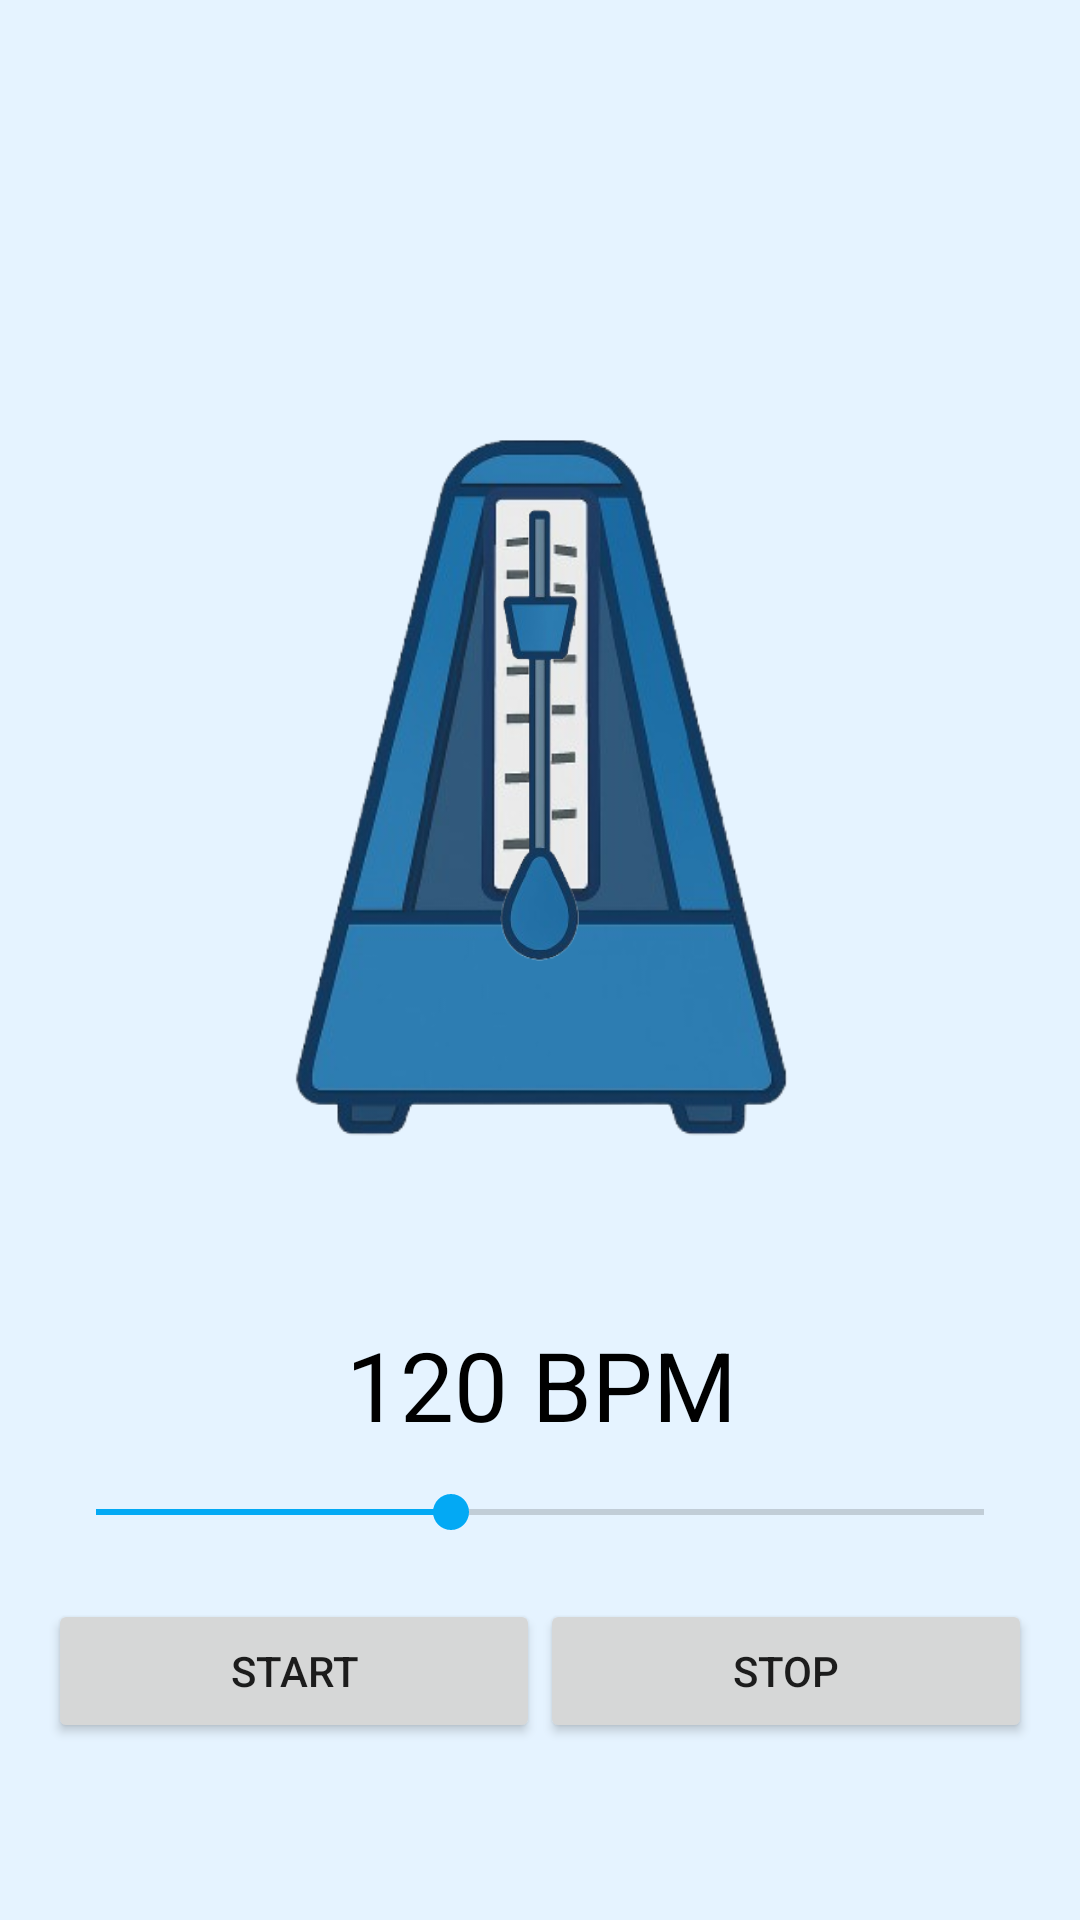

The Android layout XML behind this screen, and the referenced resources:
<!-- AndroidManifest.xml: application theme Theme.LayoutFinal -->
<!-- res/layout/fragment_metronomo.xml -->
<?xml version="1.0" encoding="utf-8"?>
<androidx.constraintlayout.widget.ConstraintLayout
    xmlns:android="http://schemas.android.com/apk/res/android"
    xmlns:app="http://schemas.android.com/apk/res-auto"
    android:layout_width="match_parent"
    android:layout_height="match_parent"
    android:padding="16dp" >


    <Button
        android:id="@+id/stopButton"
        android:layout_width="0dp"
        android:layout_height="wrap_content"
        android:layout_marginTop="20dp"
        android:text="Stop"
        app:layout_constraintEnd_toEndOf="parent"
        app:layout_constraintHorizontal_weight="1"
        app:layout_constraintStart_toEndOf="@id/playButton"
        app:layout_constraintTop_toBottomOf="@id/bpmSeekBar" />

    <TextView
        android:id="@+id/bpmTextView"
        android:layout_width="wrap_content"
        android:layout_height="wrap_content"
        android:layout_marginTop="28dp"
        android:text="120 BPM"
        android:textColor="#000000"
        android:textSize="32sp"
        app:layout_constraintEnd_toEndOf="parent"
        app:layout_constraintHorizontal_bias="0.502"
        app:layout_constraintStart_toStartOf="parent"
        app:layout_constraintTop_toBottomOf="@id/metronomeContainer" />

    <FrameLayout
        android:id="@+id/metronomeContainer"
        android:layout_width="300dp"
        android:layout_height="300dp"
        android:layout_marginTop="96dp"
        app:layout_constraintEnd_toEndOf="parent"
        app:layout_constraintHorizontal_bias="0.506"
        app:layout_constraintStart_toStartOf="parent"
        app:layout_constraintTop_toTopOf="parent">

        <ImageView
            android:id="@+id/metronomeFrame"
            android:layout_width="match_parent"
            android:layout_height="match_parent"
            android:contentDescription="@string/title_metronomo"
            android:src="@drawable/ic_metronome_frame" />

        <ImageView
            android:id="@+id/metronomeBar"
            android:layout_width="230dp"
            android:layout_height="202dp"
            android:layout_gravity="center"
            android:layout_marginStart="4.4dp"
            android:layout_marginTop="-16dp"
            android:contentDescription="Metronome Bar"
            android:src="@drawable/ic_metronome_bar" />
    </FrameLayout>

    <Button
        android:id="@+id/playButton"
        android:layout_width="0dp"
        android:layout_height="wrap_content"
        android:layout_marginTop="20dp"
        android:text="Start"
        app:layout_constraintEnd_toStartOf="@id/stopButton"
        app:layout_constraintHorizontal_weight="1"
        app:layout_constraintStart_toStartOf="parent"
        app:layout_constraintTop_toBottomOf="@id/bpmSeekBar" />

    <SeekBar
        android:id="@+id/bpmSeekBar"
        android:layout_width="0dp"
        android:layout_height="wrap_content"
        android:layout_marginTop="12dp"
        android:max="200"
        android:progress="80"
        app:layout_constraintEnd_toEndOf="parent"
        app:layout_constraintHorizontal_bias="0.0"
        app:layout_constraintStart_toStartOf="parent"
        app:layout_constraintTop_toBottomOf="@id/bpmTextView" />

</androidx.constraintlayout.widget.ConstraintLayout>
<!-- resources referenced by this layout -->
<resources>
  <!-- drawable ic_metronome_bar: png bitmap (drawable, 20215 bytes) -->
  <!-- drawable ic_metronome_frame: png bitmap (drawable, 80863 bytes) -->
  <string name="title_metronomo">Metronome</string>
  <style name="Theme.LayoutFinal" parent="Theme.MaterialComponents.DayNight.DarkActionBar">
          <item name="colorPrimary">@color/colorPrimary</item>
          <item name="colorPrimaryVariant">@color/colorPrimaryDark</item>
          <item name="colorOnPrimary">#FFFFFF</item> 
          <item name="colorAccent">@color/colorAccent</item>
          <item name="android:windowBackground">@color/colorPrimaryLight</item>
  
      </style>
  <color name="colorPrimary">#64B5F6</color>
  <color name="colorPrimaryDark">#1976D2</color>
  <color name="colorAccent">#03A9F4</color>
  <color name="colorPrimaryLight">#E5F3FF</color>
</resources>
